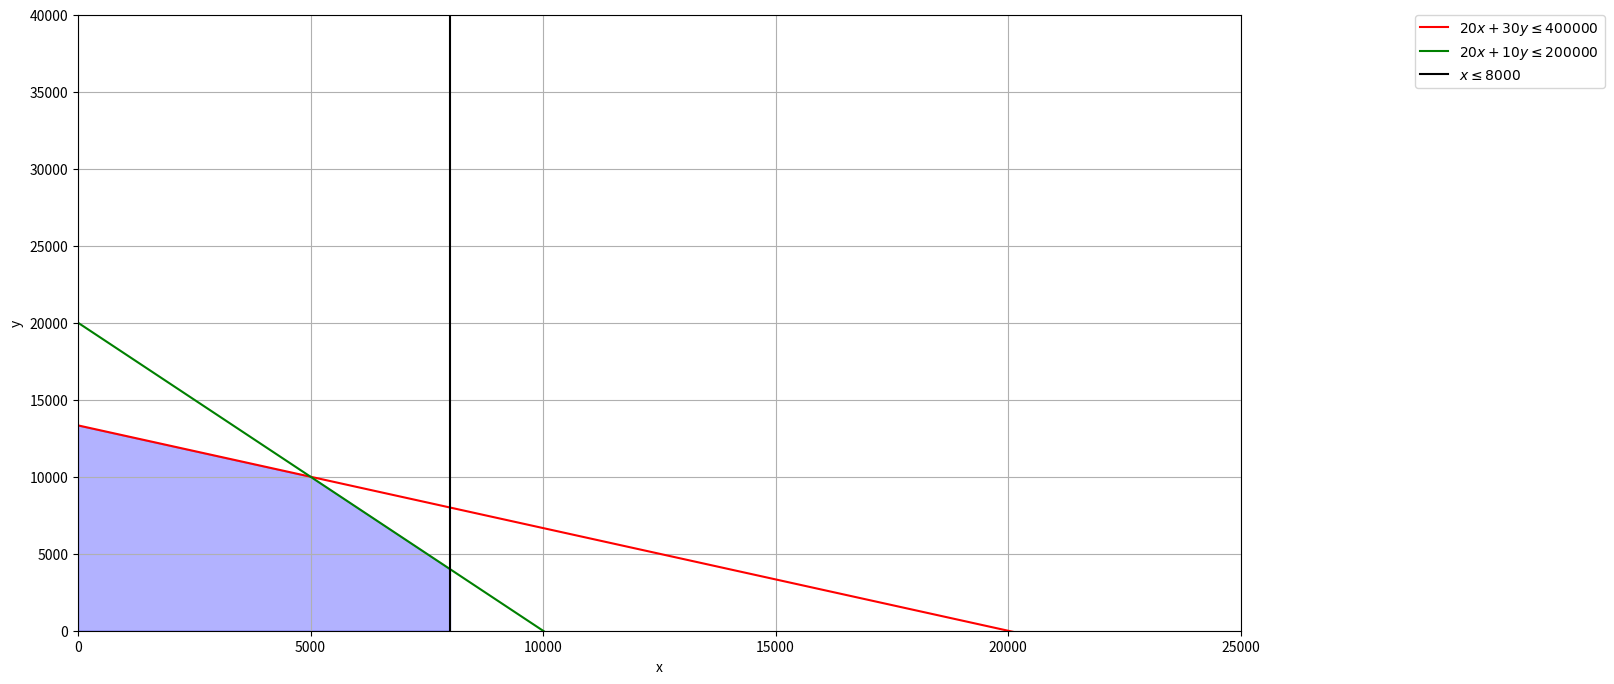

Recreate this plot in Python. (Note: this script raises an exception after producing the figure.)
import numpy as np
import matplotlib.pyplot as plt
from scipy.optimize import linprog

x_i = np.linspace(0, 1000000, 1000000)
# 20x + 30y <= 400000
y_1 = (400000 - 20 * x_i) / 30
# 20x + 10y <= 300000
y_2 = (200000 - 20 * x_i) / 10
y_3 = np.minimum(y_1, y_2)

plt.figure(figsize=(15, 8))

plt.plot(x_i, y_1, color = 'red', label=r'$20x + 30y\leq400000$')
plt.plot(x_i, y_2, color = 'green', label=r'$20x + 10y\leq200000$')
plt.axvline(x = 8000, color = 'black', label=r'$x\leq8000$')

plt.grid(True)
plt.xlim((0, 25000))
plt.ylim((0, 40000))
plt.xlabel('x')
plt.ylabel('y')

plt.legend(bbox_to_anchor=(1.15, 1), loc=2, borderaxespad=0.)
plt.fill_between(x_i[:8000], y_3[:8000], color = 'blue', alpha = 0.30)
plt.show()

opt_points = [(8000, 0), (8000, 4000), (5000, 10000), (0, 13333)]

for x,y in opt_points:
    print(f'At:{x, y}, Max(z)= {65*x + 45*y}')

# -z = -65x - 45y
objective = [-65, -45]

lhs_inequality = [[20, 30],
                  [20, 10]]

rhs_inequality = [400000,
                  200000]

bounds = [(0, 8000.0),
          (0, float('inf'))]

optimal_solution = linprog(c = objective, 
                           A_ub = lhs_inequality, 
                           b_ub = rhs_inequality,
                           bounds = bounds,
                           method = 'simplex')

optimal_solution

optimal_solution.x

optimal_solution.message

optimal_solution.fun

!pip install pulp

from pulp import LpMaximize, LpMinimize, LpProblem, LpStatus, lpSum, LpVariable

model = LpProblem(name = 'happy-pet-food', sense = LpMaximize)

model

x = LpVariable(name='x', lowBound=0, upBound=8000)
y = LpVariable(name='y', lowBound=0)

model += (20*x + 30*y <= 400000, 'Cereal constraints')
model += (20*x + 10*y <= 200000, 'Meat constraints')

model

model += (65*x + 45*y)

model

status = model.solve()

status

model.objective.value()

for var in model.variables():
    print(f'{var.name} : {var.value()}')